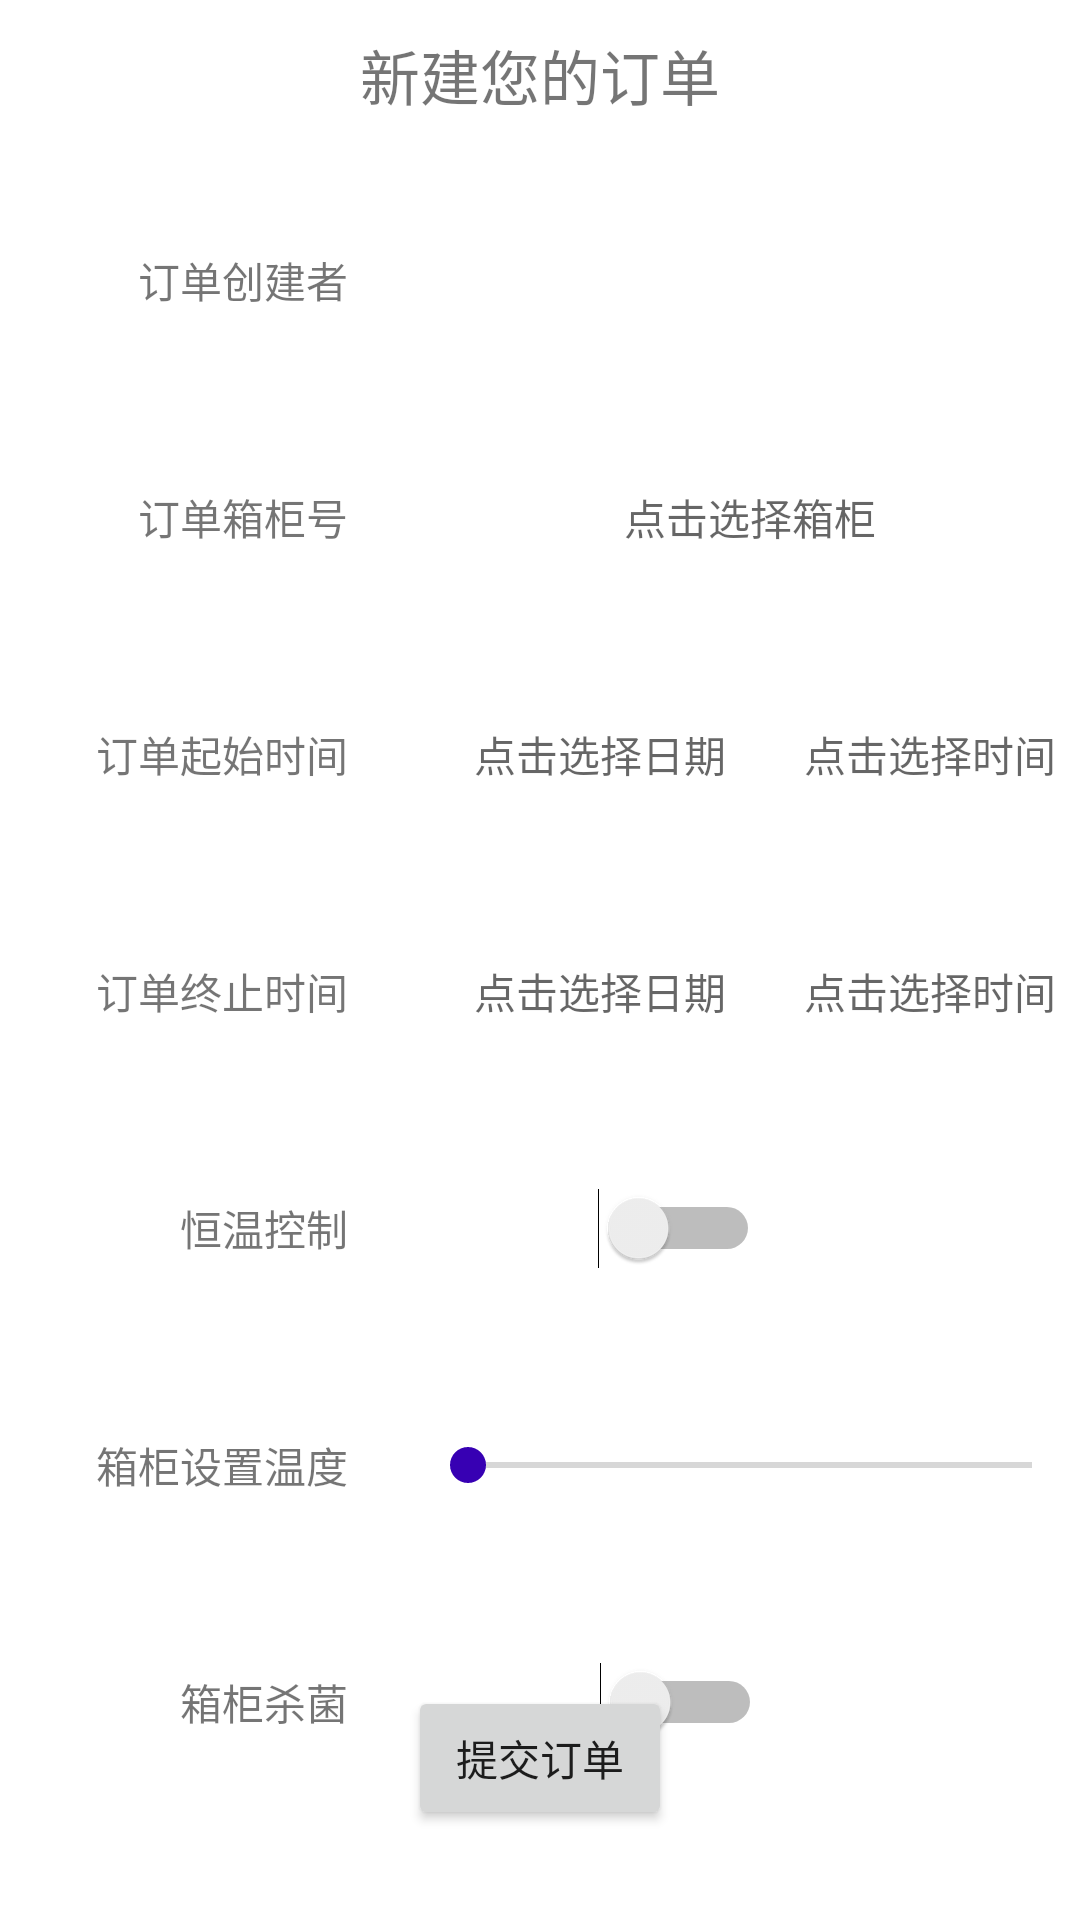

Here is an Android app screen rendered from its layout file. Give the layout XML and the strings, colors and styles it references.
<!-- AndroidManifest.xml: application theme Theme.Smartcabinet -->
<!-- res/layout/fragment_add.xml -->
<?xml version="1.0" encoding="utf-8"?>
<LinearLayout xmlns:android="http://schemas.android.com/apk/res/android"
    xmlns:app="http://schemas.android.com/apk/res-auto"
    xmlns:tools="http://schemas.android.com/tools"
    android:layout_width="match_parent"
    android:layout_height="match_parent"
    tools:context=".AddFragment"
    android:orientation="vertical">

    <TextView
        android:layout_width="match_parent"
        android:layout_height="50dp"
        android:gravity="center"
        android:text="新建您的订单"
        android:textSize="20sp" />

    <androidx.constraintlayout.widget.ConstraintLayout
        android:layout_width="match_parent"
        android:layout_height="match_parent">

        <Switch
            android:id="@+id/switch_temp"
            android:layout_width="wrap_content"
            android:layout_height="55dp"
            android:layout_marginStart="24dp"
            android:layout_marginTop="24dp"
            android:layout_marginEnd="48dp"
            app:layout_constraintEnd_toEndOf="parent"
            app:layout_constraintHorizontal_bias="0.503"
            app:layout_constraintStart_toEndOf="@+id/textView"
            app:layout_constraintTop_toBottomOf="@+id/text_order_enddate" />

        <TextView
            android:id="@+id/text_order_endhour"
            android:layout_width="120dp"
            android:layout_height="55dp"
            android:layout_marginTop="24dp"
            android:gravity="center"
            android:hint="点击选择时间"
            app:layout_constraintEnd_toEndOf="parent"
            app:layout_constraintStart_toEndOf="@+id/text_order_enddate"
            app:layout_constraintTop_toBottomOf="@+id/text_order_starthour" />

        <TextView
            android:id="@+id/text_order_starthour"
            android:layout_width="120dp"
            android:layout_height="55dp"
            android:layout_marginTop="24dp"
            android:gravity="center"
            android:hint="点击选择时间"
            app:layout_constraintEnd_toEndOf="parent"
            app:layout_constraintStart_toEndOf="@+id/text_order_startdate"
            app:layout_constraintTop_toBottomOf="@+id/text_order_boxnumber" />

        <TextView
            android:id="@+id/text_order_enddate"
            android:layout_width="120dp"
            android:layout_height="55dp"
            android:layout_marginStart="24dp"
            android:layout_marginTop="24dp"
            android:gravity="center"
            android:hint="点击选择日期"
            app:layout_constraintStart_toEndOf="@+id/text_endtime"
            app:layout_constraintTop_toBottomOf="@+id/text_order_startdate" />

        <TextView
            android:id="@+id/text_order_startdate"
            android:layout_width="120dp"
            android:layout_height="55dp"
            android:layout_marginStart="24dp"
            android:layout_marginTop="24dp"
            android:gravity="center"
            android:hint="点击选择日期"
            app:layout_constraintStart_toEndOf="@+id/text_starttime"
            app:layout_constraintTop_toBottomOf="@+id/text_order_boxnumber" />

        <TextView
            android:id="@+id/text_order_boxnumber"
            android:layout_width="240dp"
            android:layout_height="55dp"
            android:layout_marginStart="24dp"
            android:layout_marginTop="24dp"
            android:gravity="center"
            android:hint="点击选择箱柜"
            app:layout_constraintEnd_toEndOf="parent"
            app:layout_constraintStart_toEndOf="@+id/text_boxnumber"
            app:layout_constraintTop_toBottomOf="@+id/text_order_creator" />

        <TextView
            android:id="@+id/text_sterilization"
            android:layout_width="100dp"
            android:layout_height="55dp"
            android:layout_marginStart="16dp"
            android:layout_marginTop="24dp"
            android:gravity="right|center_vertical"
            android:text="箱柜杀菌"
            app:layout_constraintStart_toStartOf="parent"
            app:layout_constraintTop_toBottomOf="@+id/text_temp" />

        <TextView
            android:id="@+id/text_temp"
            android:layout_width="100dp"
            android:layout_height="55dp"
            android:layout_marginStart="16dp"
            android:layout_marginTop="24dp"
            android:gravity="right|center_vertical"
            android:text="箱柜设置温度"
            app:layout_constraintStart_toStartOf="parent"
            app:layout_constraintTop_toBottomOf="@+id/textView" />

        <TextView
            android:id="@+id/text_endtime"
            android:layout_width="100dp"
            android:layout_height="55dp"
            android:layout_marginStart="16dp"
            android:layout_marginTop="24dp"
            android:gravity="right|center_vertical"
            android:text="订单终止时间"
            app:layout_constraintStart_toStartOf="parent"
            app:layout_constraintTop_toBottomOf="@+id/text_starttime" />

        <TextView
            android:id="@+id/text_starttime"
            android:layout_width="100dp"
            android:layout_height="55dp"
            android:layout_marginStart="16dp"
            android:layout_marginTop="24dp"
            android:gravity="right|center_vertical"
            android:text="订单起始时间"
            app:layout_constraintStart_toStartOf="parent"
            app:layout_constraintTop_toBottomOf="@+id/text_boxnumber" />

        <TextView
            android:id="@+id/text_creator"
            android:layout_width="100dp"
            android:layout_height="55dp"
            android:layout_marginStart="16dp"
            android:layout_marginTop="16dp"
            android:gravity="right|center_vertical"
            android:text="订单创建者"
            app:layout_constraintStart_toStartOf="parent"
            app:layout_constraintTop_toTopOf="parent" />

        <TextView
            android:id="@+id/text_boxnumber"
            android:layout_width="100dp"
            android:layout_height="55dp"
            android:layout_marginStart="16dp"
            android:layout_marginTop="24dp"
            android:gravity="right|center_vertical"
            android:text="订单箱柜号"
            app:layout_constraintStart_toStartOf="parent"
            app:layout_constraintTop_toBottomOf="@+id/text_creator" />

        <TextView
            android:id="@+id/text_order_creator"
            android:layout_width="240dp"
            android:layout_height="55dp"
            android:layout_marginStart="24dp"
            android:layout_marginTop="16dp"
            android:gravity="center"
            app:layout_constraintEnd_toEndOf="parent"
            app:layout_constraintStart_toEndOf="@+id/text_creator"
            app:layout_constraintTop_toTopOf="parent" />

        <Button
            android:id="@+id/btn_goto_submit"
            android:layout_width="wrap_content"
            android:layout_height="wrap_content"
            android:layout_marginBottom="30dp"
            android:text="提交订单"
            app:layout_constraintBottom_toBottomOf="parent"
            app:layout_constraintEnd_toEndOf="parent"
            app:layout_constraintStart_toStartOf="parent" />

        <Switch
            android:id="@+id/switch_sterilization"
            android:layout_width="wrap_content"
            android:layout_height="55dp"
            android:layout_marginStart="24dp"
            android:layout_marginTop="24dp"
            android:layout_marginEnd="48dp"
            app:layout_constraintEnd_toEndOf="parent"
            app:layout_constraintHorizontal_bias="0.508"
            app:layout_constraintStart_toEndOf="@+id/text_sterilization"
            app:layout_constraintTop_toBottomOf="@+id/seekBar_temp" />

        <SeekBar
            android:id="@+id/seekBar_temp"
            android:layout_width="220dp"
            android:layout_height="55dp"
            android:layout_marginStart="24dp"
            android:layout_marginTop="24dp"
            android:max="40"
            android:min="30"
            app:layout_constraintEnd_toEndOf="parent"
            app:layout_constraintHorizontal_bias="0.313"
            app:layout_constraintStart_toEndOf="@+id/text_temp"
            app:layout_constraintTop_toBottomOf="@+id/switch_temp" />

        <TextView
            android:id="@+id/textView"
            android:layout_width="100dp"
            android:layout_height="55dp"
            android:layout_marginStart="16dp"
            android:layout_marginTop="24dp"
            android:gravity="right|center_vertical"
            android:text="恒温控制"
            app:layout_constraintStart_toStartOf="parent"
            app:layout_constraintTop_toBottomOf="@+id/text_endtime" />

    </androidx.constraintlayout.widget.ConstraintLayout>

</LinearLayout>
<!-- resources referenced by this layout -->
<resources>
  <style name="Theme.Smartcabinet" parent="Theme.MaterialComponents.DayNight.DarkActionBar">
          
          <item name="colorPrimary">@color/purple_500</item>
          <item name="colorPrimaryVariant">@color/purple_700</item>
          <item name="colorOnPrimary">@color/white</item>
          
          <item name="colorSecondary">@color/teal_200</item>
          <item name="colorSecondaryVariant">@color/teal_700</item>
          <item name="colorOnSecondary">@color/black</item>
          
          <item name="android:statusBarColor" tools:targetApi="l">?attr/colorPrimaryVariant</item>
          
          <item name="windowNoTitle">true</item>
      </style>
  <color name="purple_500">#FF6200EE</color>
  <color name="purple_700">#FF3700B3</color>
  <color name="white">#FFFFFFFF</color>
  <color name="teal_200">#FF3700B3</color>
  <color name="teal_700">#FF018786</color>
  <color name="black">#FF000000</color>
</resources>
